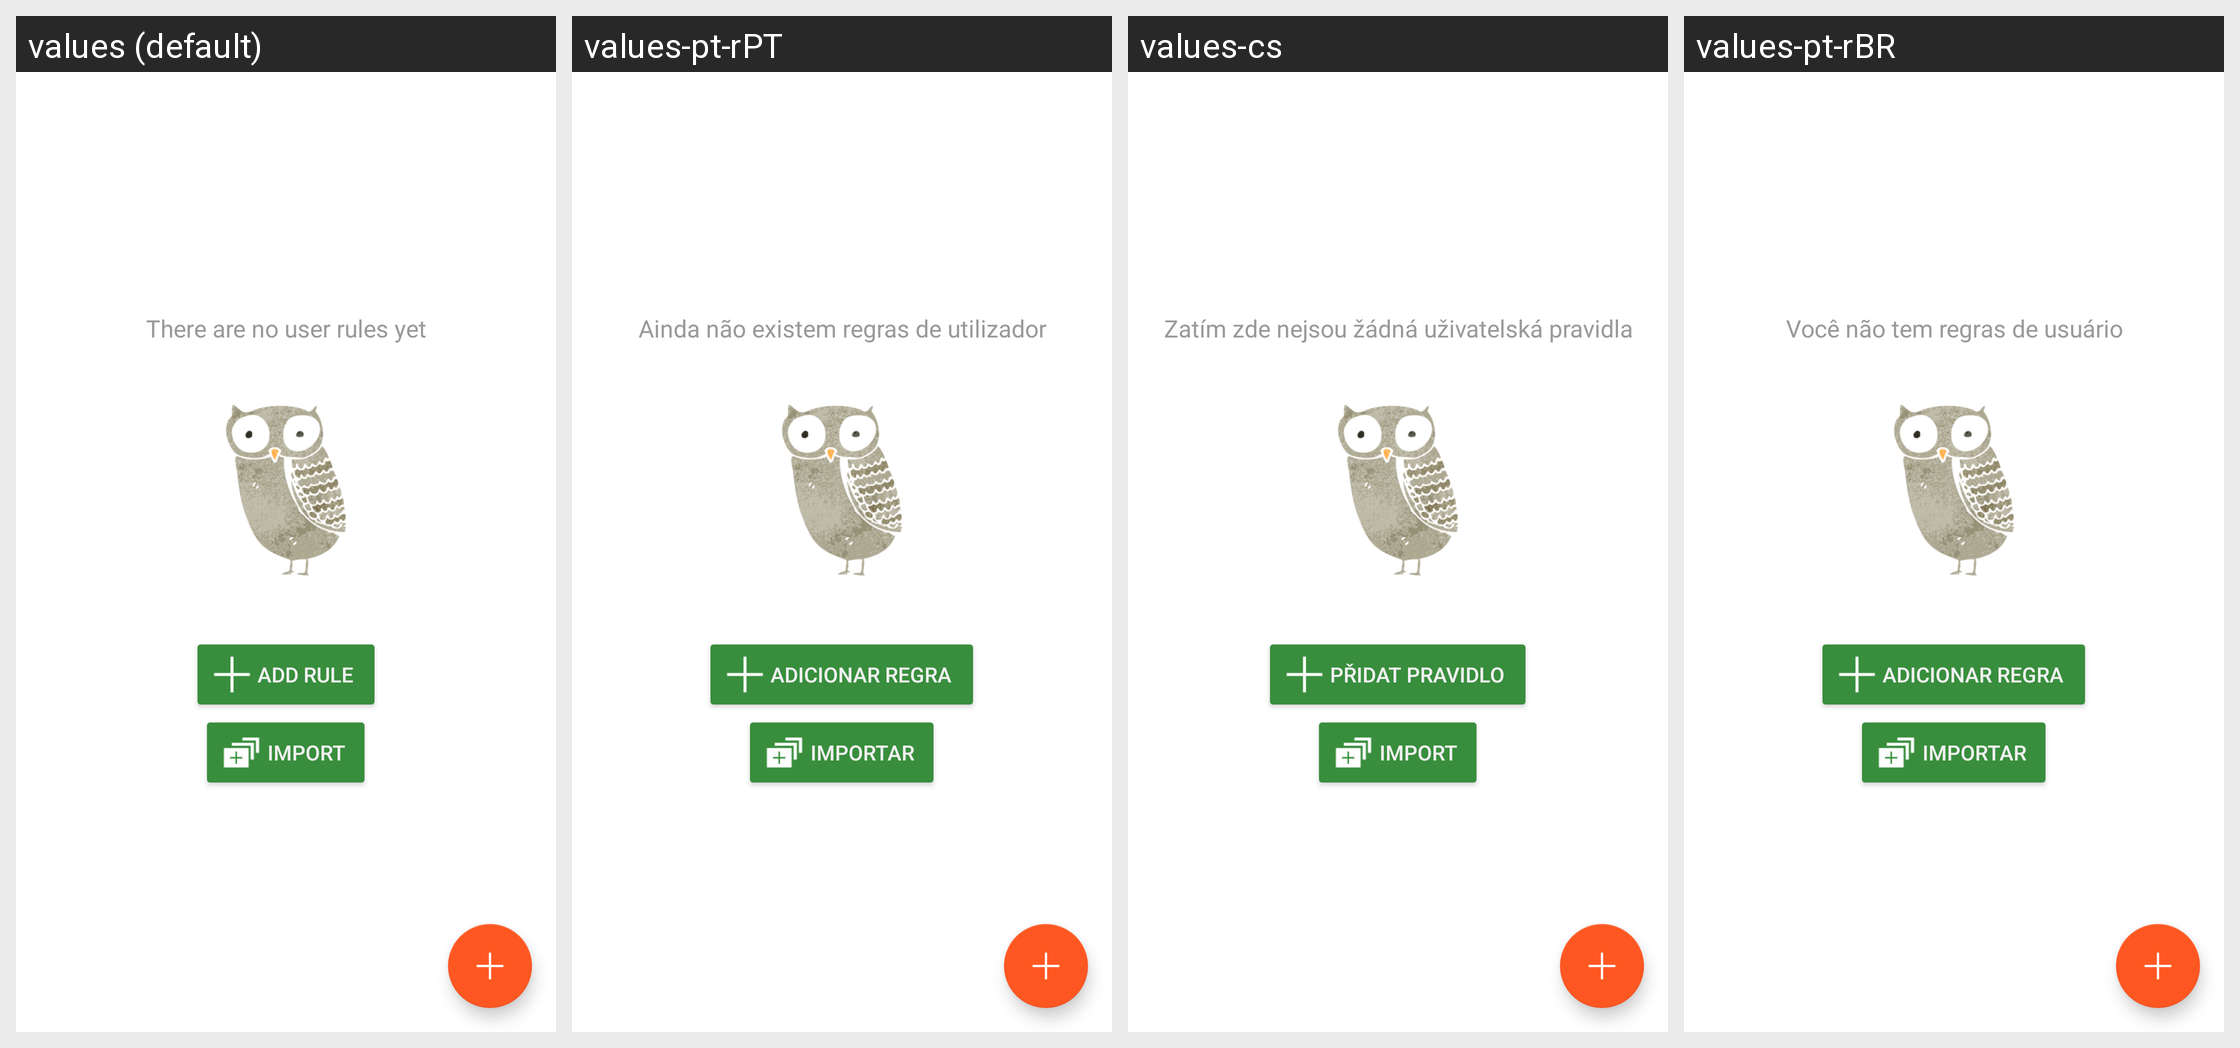

Here is an Android app screen in its default locale and in the app's own translations. Write out the translated-string differences for the strings that appear on this screen.
Android screen res/layout/activity_user_filter.xml rendered under 4 locales, left to right: values (default), values-pt-rPT, values-cs, values-pt-rBR. Device: Nexus 5 (rendered at 1080×1920; each locale shown at half size, 540×960, under a caption strip naming it); theme AppTheme.Toolbar.
Other locales in the repository, not shown: values-ar, values-be, values-bg, values-bn, values-da, values-de, values-es, values-es-rES, values-fa, values-fr, values-hr, values-hu, values-in, values-it, values-ja, values-ko, values-lt, values-lv, values-mk, values-ms, values-nl, values-no, values-pl, values-ru, values-sk, values-sl, values-sr, values-sv, values-tr, values-uk, values-vi, values-zh-rCN, values-zh-rTW.
Strings drawn on this screen, with the default value and each locale's value (text and hints the layout hard-codes, and strings that could not be matched under every locale, appear in the picture but are not listed):

emptyUserfilterTextViewText
  values: There are no user rules yet
  values-pt-rPT: Ainda não existem regras de utilizador
  values-cs: Zatím zde nejsou žádná uživatelská pravidla
  values-pt-rBR: Você não tem regras de usuário

addUserRuleButtonText
  values: Add rule
  values-pt-rPT: Adicionar regra
  values-cs: Přidat pravidlo
  values-pt-rBR: Adicionar regra

importUserRulesButtonText
  values: Import
  values-pt-rPT: Importar
  values-cs: Import
  values-pt-rBR: Importar
